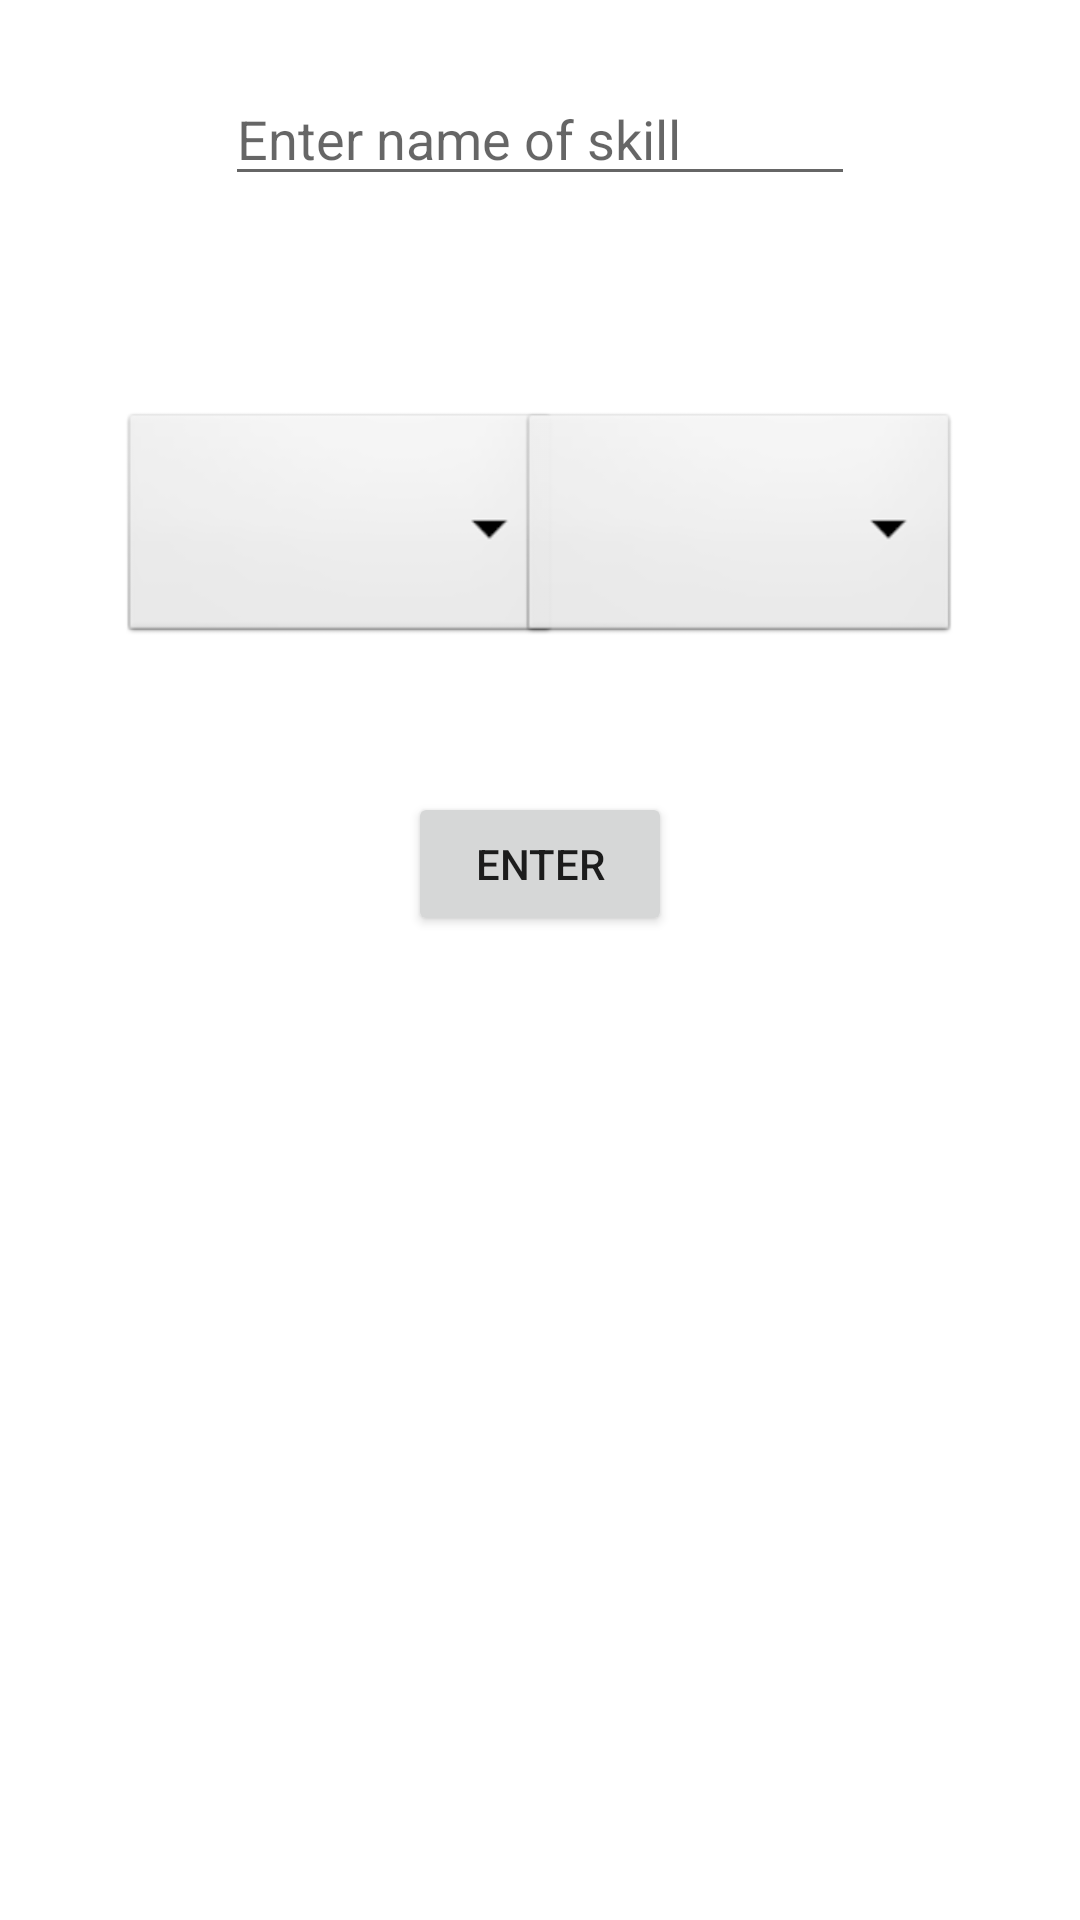

Layout XML and referenced resources for this Android screen:
<!-- AndroidManifest.xml: application theme Theme.App_For_College -->
<!-- res/layout/activity_add_skill.xml -->
<?xml version="1.0" encoding="utf-8"?>
<androidx.constraintlayout.widget.ConstraintLayout xmlns:android="http://schemas.android.com/apk/res/android"
    xmlns:app="http://schemas.android.com/apk/res-auto"
    xmlns:tools="http://schemas.android.com/tools"
    android:layout_width="match_parent"
    android:layout_height="match_parent"
    tools:context=".AddSkill">

    <Spinner
        android:id="@+id/MetricForX"
        android:layout_width="147dp"
        android:layout_height="80dp"
        android:layout_marginStart="40dp"
        android:layout_marginLeft="40dp"
        android:layout_marginTop="136dp"
        android:background="@android:drawable/btn_dropdown"
        android:spinnerMode="dropdown"
        app:layout_constraintStart_toStartOf="parent"
        app:layout_constraintTop_toTopOf="parent" />

    <Spinner
        android:id="@+id/MetricForY"
        android:layout_width="147dp"
        android:layout_height="80dp"
        android:layout_marginTop="136dp"
        android:layout_marginEnd="40dp"
        android:layout_marginRight="40dp"
        android:background="@android:drawable/btn_dropdown"
        android:spinnerMode="dropdown"
        app:layout_constraintEnd_toEndOf="parent"
        app:layout_constraintTop_toTopOf="parent" />

    <Button
        android:id="@+id/EnterSkillButton"
        android:layout_width="wrap_content"
        android:layout_height="wrap_content"
        android:layout_marginTop="264dp"
        android:onClick="UserSkills"
        android:text="Enter"
        app:layout_constraintEnd_toEndOf="parent"
        app:layout_constraintStart_toStartOf="parent"
        app:layout_constraintTop_toTopOf="parent" />

    <EditText
        android:id="@+id/SkillNameText"
        android:layout_width="wrap_content"
        android:layout_height="wrap_content"
        android:layout_marginTop="24dp"
        android:ems="10"
        android:hint="Enter name of skill"
        android:inputType="textPersonName"
        app:layout_constraintEnd_toEndOf="parent"
        app:layout_constraintStart_toStartOf="parent"
        app:layout_constraintTop_toTopOf="parent" />

</androidx.constraintlayout.widget.ConstraintLayout>
<!-- resources referenced by this layout -->
<resources>
  <style name="Theme.App_For_College" parent="Theme.MaterialComponents.DayNight.DarkActionBar">
          
          <item name="colorPrimary">@color/purple_500</item>
          <item name="colorPrimaryVariant">@color/purple_700</item>
          <item name="colorOnPrimary">@color/white</item>
          
          <item name="colorSecondary">@color/teal_200</item>
          <item name="colorSecondaryVariant">@color/teal_700</item>
          <item name="colorOnSecondary">@color/black</item>
          
          <item name="android:statusBarColor" tools:targetApi="l">?attr/colorPrimaryVariant</item>
          
      </style>
  <!-- not gathered from this repository: default colours our renderer supplied (Android Studio template values) -->
  <color name="purple_500">#FF6200EE</color>
  <color name="purple_700">#FF3700B3</color>
  <color name="teal_200">#FF03DAC5</color>
  <color name="teal_700">#FF018786</color>
  <color name="black">#FF000000</color>
  <color name="white">#FFFFFFFF</color>
</resources>
